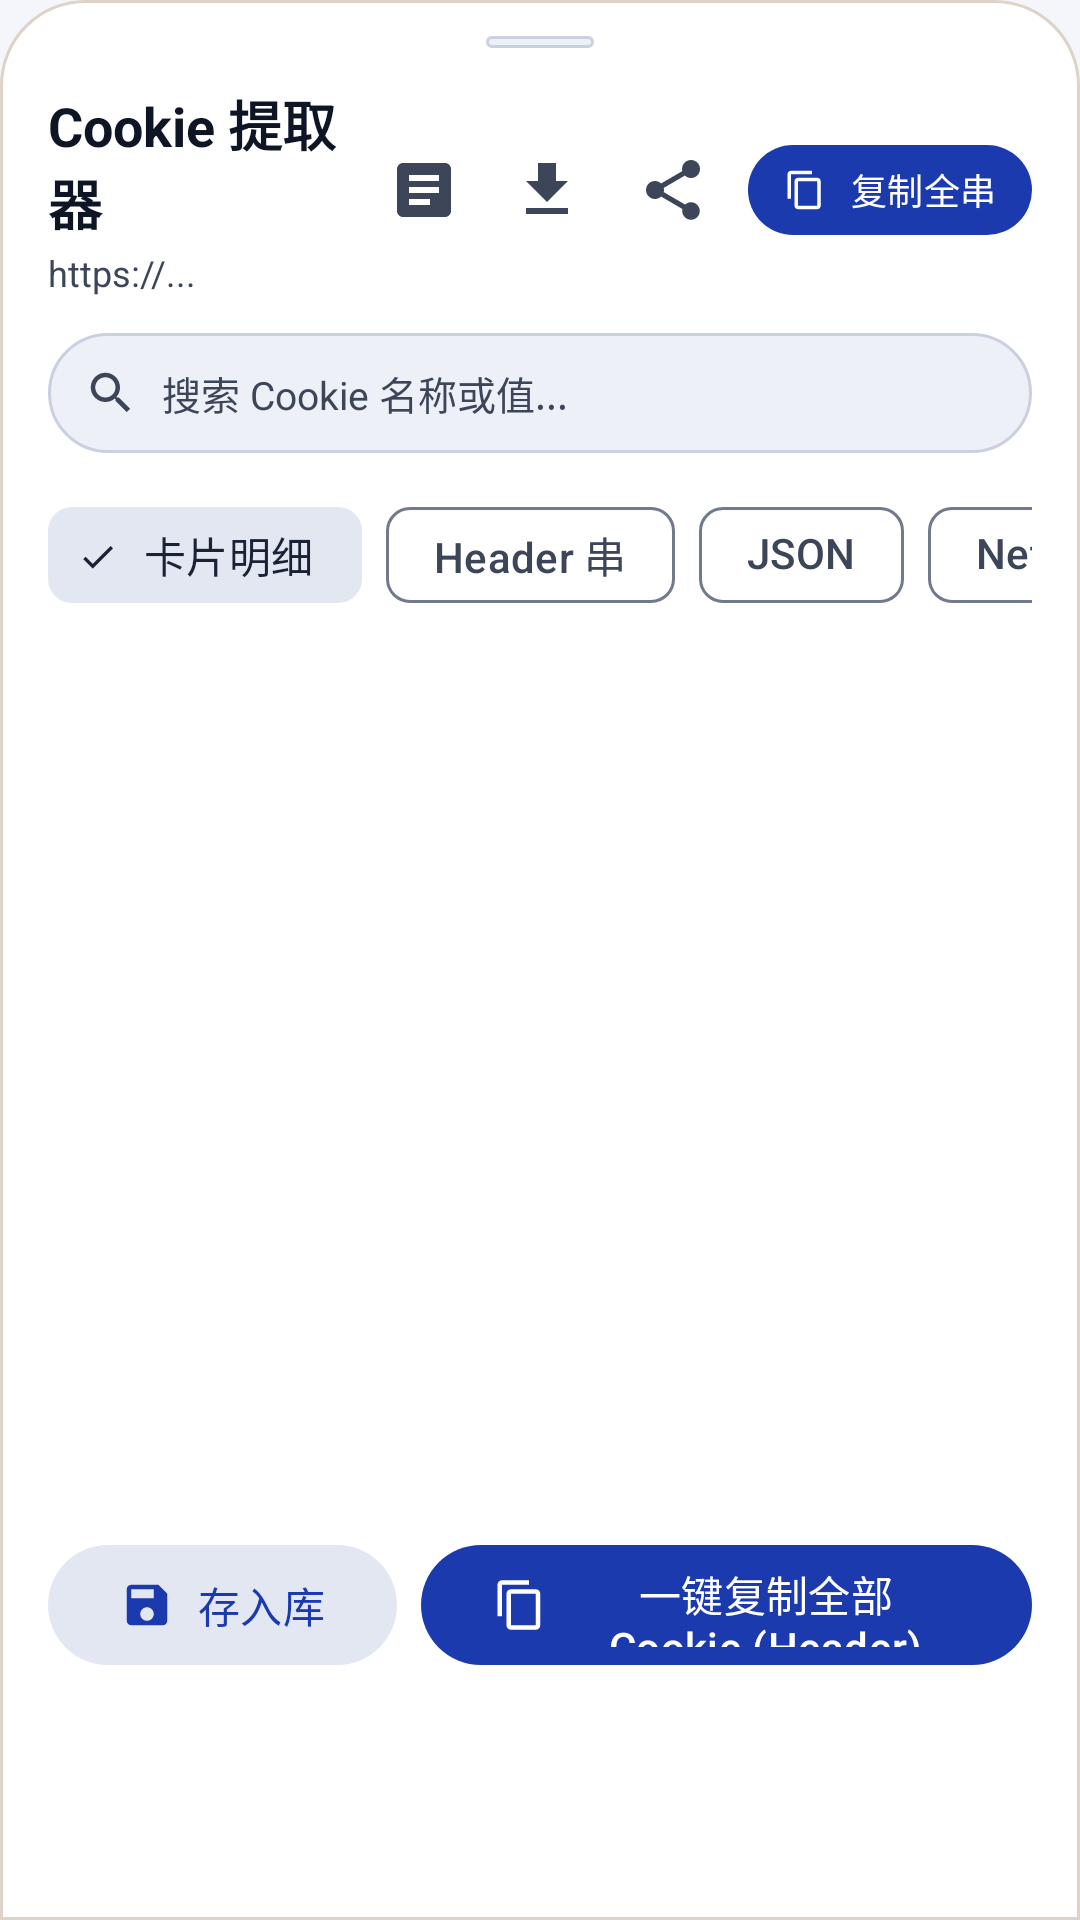

Produce the Android XML layout that renders to this screen, including the resource entries it uses.
<!-- AndroidManifest.xml: application theme Theme.CookieBox -->
<!-- res/layout/dialog_cookie_sheet.xml -->
<?xml version="1.0" encoding="utf-8"?>
<LinearLayout xmlns:android="http://schemas.android.com/apk/res/android"
    xmlns:app="http://schemas.android.com/apk/res-auto"
    xmlns:tools="http://schemas.android.com/tools"
    android:layout_width="match_parent"
    android:layout_height="wrap_content"
    android:background="@drawable/bg_bottom_sheet"
    android:clipToPadding="false"
    android:orientation="vertical"
    android:paddingHorizontal="16dp"
    android:paddingTop="12dp"
    android:paddingBottom="32dp">

    
    <View
        android:layout_width="36dp"
        android:layout_height="4dp"
        android:layout_gravity="center_horizontal"
        android:layout_marginBottom="12dp"
        android:background="@drawable/bg_search_box" />

    
    <LinearLayout
        android:layout_width="match_parent"
        android:layout_height="wrap_content"
        android:gravity="center_vertical"
        android:orientation="horizontal">

        <LinearLayout
            android:layout_width="0dp"
            android:layout_height="wrap_content"
            android:layout_weight="1"
            android:orientation="vertical">

            <TextView
                android:id="@+id/tvSheetTitle"
                android:layout_width="wrap_content"
                android:layout_height="wrap_content"
                android:text="Cookie 提取器"
                android:textColor="@color/on_surface"
                android:textSize="18sp"
                android:textStyle="bold" />

            <TextView
                android:id="@+id/tvSheetSubtitle"
                android:layout_width="wrap_content"
                android:layout_height="wrap_content"
                android:layout_marginTop="2dp"
                android:ellipsize="middle"
                android:singleLine="true"
                android:text="https://..."
                android:textColor="@color/on_surface_variant"
                android:textSize="12sp" />
        </LinearLayout>

        
        <ImageButton
            android:id="@+id/btnOpenStorage"
            android:layout_width="44dp"
            android:layout_height="44dp"
            android:background="?attr/selectableItemBackgroundBorderless"
            android:contentDescription="打开储存库"
            android:padding="11dp"
            android:src="@drawable/ic_storage" />

        
        <ImageButton
            android:id="@+id/btnSaveAsFile"
            android:layout_width="38dp"
            android:layout_height="38dp"
            android:background="?attr/selectableItemBackgroundBorderless"
            android:contentDescription="导出为txt文件"
            android:padding="8dp"
            android:src="@drawable/ic_file_download" />

        
        <ImageButton
            android:id="@+id/btnShareCookie"
            android:layout_width="38dp"
            android:layout_height="38dp"
            android:layout_marginStart="4dp"
            android:background="?attr/selectableItemBackgroundBorderless"
            android:contentDescription="发送到便签/微信"
            android:padding="8dp"
            android:src="@drawable/ic_share" />

        
        <com.google.android.material.button.MaterialButton
            android:id="@+id/btnTopQuickCopy"
            style="@style/Widget.Material3.Button"
            android:layout_width="wrap_content"
            android:layout_height="38dp"
            android:layout_marginStart="6dp"
            android:minWidth="0dp"
            android:paddingHorizontal="12dp"
            android:text="复制全串"
            android:textColor="@color/on_primary"
            android:textSize="12sp"
            app:backgroundTint="@color/primary"
            app:cornerRadius="19dp"
            app:icon="@drawable/ic_copy"
            app:iconSize="14dp"
            app:iconTint="@color/on_primary" />
    </LinearLayout>

    
    <LinearLayout
        android:id="@+id/layoutSearch"
        android:layout_width="match_parent"
        android:layout_height="40dp"
        android:layout_marginTop="12dp"
        android:background="@drawable/bg_search_box"
        android:gravity="center_vertical"
        android:orientation="horizontal"
        android:paddingHorizontal="12dp">

        <ImageView
            android:layout_width="18dp"
            android:layout_height="18dp"
            android:src="@drawable/ic_search" />

        <EditText
            android:id="@+id/etSearchCookie"
            android:layout_width="match_parent"
            android:layout_height="match_parent"
            android:layout_marginStart="8dp"
            android:background="@null"
            android:hint="@string/search_hint"
            android:imeOptions="actionDone"
            android:inputType="text"
            android:textColor="@color/on_surface"
            android:textColorHint="@color/on_surface_variant"
            android:textSize="13sp" />
    </LinearLayout>

    
    <HorizontalScrollView
        android:layout_width="match_parent"
        android:layout_height="wrap_content"
        android:layout_marginTop="10dp"
        android:scrollbars="none">

        <com.google.android.material.chip.ChipGroup
            android:id="@+id/chipGroupFormats"
            android:layout_width="wrap_content"
            android:layout_height="wrap_content"
            app:singleSelection="true">

            <com.google.android.material.chip.Chip
                android:id="@+id/chipFormatList"
                style="@style/Widget.Material3.Chip.Filter"
                android:layout_width="wrap_content"
                android:layout_height="wrap_content"
                android:checked="true"
                android:text="卡片明细" />

            <com.google.android.material.chip.Chip
                android:id="@+id/chipFormatHeader"
                style="@style/Widget.Material3.Chip.Filter"
                android:layout_width="wrap_content"
                android:layout_height="wrap_content"
                android:text="Header 串" />

            <com.google.android.material.chip.Chip
                android:id="@+id/chipFormatJson"
                style="@style/Widget.Material3.Chip.Filter"
                android:layout_width="wrap_content"
                android:layout_height="wrap_content"
                android:text="JSON" />

            <com.google.android.material.chip.Chip
                android:id="@+id/chipFormatNetscape"
                style="@style/Widget.Material3.Chip.Filter"
                android:layout_width="wrap_content"
                android:layout_height="wrap_content"
                android:text="Netscape txt" />

            <com.google.android.material.chip.Chip
                android:id="@+id/chipFormatPython"
                style="@style/Widget.Material3.Chip.Filter"
                android:layout_width="wrap_content"
                android:layout_height="wrap_content"
                android:text="Python 代码" />

            <com.google.android.material.chip.Chip
                android:id="@+id/chipFormatCurl"
                style="@style/Widget.Material3.Chip.Filter"
                android:layout_width="wrap_content"
                android:layout_height="wrap_content"
                android:text="cURL 命令" />
        </com.google.android.material.chip.ChipGroup>
    </HorizontalScrollView>

    
    <FrameLayout
        android:layout_width="match_parent"
        android:layout_height="280dp"
        android:layout_marginTop="8dp">

        
        <androidx.recyclerview.widget.RecyclerView
            android:id="@+id/rvCookies"
            android:layout_width="match_parent"
            android:layout_height="match_parent"
            android:clipToPadding="false"
            android:paddingBottom="8dp" />

        
        <LinearLayout
            android:id="@+id/layoutCodeContainer"
            android:layout_width="match_parent"
            android:layout_height="match_parent"
            android:background="@drawable/bg_search_box"
            android:orientation="vertical"
            android:padding="10dp"
            android:visibility="gone">

            <TextView
                android:layout_width="match_parent"
                android:layout_height="wrap_content"
                android:text="💡 提示：点击下方文本框任意区域即可秒级复制全文"
                android:textColor="@color/primary"
                android:textSize="12sp" />

            <ScrollView
                android:id="@+id/scrollCodeView"
                android:layout_width="match_parent"
                android:layout_height="match_parent"
                android:layout_marginTop="6dp">

                <TextView
                    android:id="@+id/tvCodeContent"
                    android:layout_width="match_parent"
                    android:layout_height="wrap_content"
                    android:fontFamily="monospace"
                    android:lineSpacingExtra="3dp"
                    android:textColor="@color/on_surface"
                    android:textSize="12sp" />
            </ScrollView>
        </LinearLayout>

        
        <TextView
            android:id="@+id/tvEmptyHint"
            android:layout_width="match_parent"
            android:layout_height="match_parent"
            android:gravity="center"
            android:lineSpacingExtra="4dp"
            android:padding="24dp"
            android:text="@string/empty_cookie_tip"
            android:textColor="@color/on_surface_variant"
            android:textSize="13sp"
            android:visibility="gone" />
    </FrameLayout>

    
    <LinearLayout
        android:layout_width="match_parent"
        android:layout_height="wrap_content"
        android:layout_marginTop="14dp"
        android:layout_marginBottom="8dp"
        android:gravity="center_vertical"
        android:orientation="horizontal">

        <com.google.android.material.button.MaterialButton
            android:id="@+id/btnSaveStorage"
            style="@style/Widget.Material3.Button.TonalButton"
            android:layout_width="wrap_content"
            android:layout_height="48dp"
            android:layout_marginEnd="8dp"
            android:text="存入库"
            android:textColor="@color/primary"
            app:cornerRadius="24dp"
            app:icon="@drawable/ic_save"
            app:iconTint="@color/primary" />

        <com.google.android.material.button.MaterialButton
            android:id="@+id/btnCopyAll"
            android:layout_width="0dp"
            android:layout_height="48dp"
            android:layout_weight="1"
            android:text="一键复制全部 Cookie (Header)"
            android:textColor="@color/on_primary"
            app:backgroundTint="@color/primary"
            app:cornerRadius="24dp"
            app:icon="@drawable/ic_copy"
            app:iconTint="@color/on_primary" />
    </LinearLayout>

</LinearLayout>
<!-- resources referenced by this layout -->
<resources>
  <color name="on_primary">#FFFFFF</color>
  <color name="on_surface">#0E1525</color>
  <color name="on_surface_variant">#3D4659</color>
  <color name="primary">#1A3AAE</color>
  <!-- drawable bg_search_box (drawable) -->
  <?xml version="1.0" encoding="utf-8"?>
  <shape xmlns:android="http://schemas.android.com/apk/res/android" android:shape="rectangle">
      <corners android:radius="24dp" />
      <solid android:color="@color/surface_variant" />
      <stroke android:width="1dp" android:color="@color/search_border" />
  </shape>
  <!-- drawable ic_copy (drawable) -->
  <vector xmlns:android="http://schemas.android.com/apk/res/android"
      android:width="24dp"
      android:height="24dp"
      android:viewportWidth="24"
      android:viewportHeight="24">
    <path
        android:fillColor="@color/on_surface_variant"
        android:pathData="M16,1H4c-1.1,0 -2,0.9 -2,2v14h2V3h12V1zm3,4H8c-1.1,0 -2,0.9 -2,2v14c0,1.1 0.9,2 2,2h11c1.1,0 2,-0.9 2,-2V7c0,-1.1 -0.9,-2 -2,-2zm0,16H8V7h11v14z"/>
  </vector>
  <!-- drawable ic_file_download (drawable) -->
  <vector xmlns:android="http://schemas.android.com/apk/res/android"
      android:width="24dp"
      android:height="24dp"
      android:viewportWidth="24"
      android:viewportHeight="24">
    <path
        android:fillColor="@color/on_surface_variant"
        android:pathData="M19,9h-4V3H9v6H5l7,7 7,-7zM5,18v2h14v-2H5z"/>
  </vector>
  <!-- drawable ic_save (drawable) -->
  <vector xmlns:android="http://schemas.android.com/apk/res/android"
      android:width="24dp"
      android:height="24dp"
      android:viewportWidth="24"
      android:viewportHeight="24">
    <path
        android:fillColor="@color/on_surface_variant"
        android:pathData="M17,3H5c-1.11,0 -2,0.9 -2,2v14c0,1.1 0.89,2 2,2h14c1.1,0 2,-0.9 2,-2V7l-4,-4zm-5,16c-1.66,0 -3,-1.34 -3,-3s1.34,-3 3,-3 3,1.34 3,3 -1.34,3 -3,3zm3,-10H5V5h10v4z"/>
  </vector>
  <!-- drawable ic_storage (drawable) -->
  <vector xmlns:android="http://schemas.android.com/apk/res/android"
      android:width="24dp"
      android:height="24dp"
      android:viewportWidth="24"
      android:viewportHeight="24">
    <path
        android:fillColor="@color/on_surface_variant"
        android:pathData="M19,3H5c-1.1,0 -2,0.9 -2,2v14c0,1.1 0.9,2 2,2h14c1.1,0 2,-0.9 2,-2V5c0,-1.1 -0.9,-2 -2,-2zm-5,14H7v-2h7v2zm3,-4H7v-2h10v2zm0,-4H7V7h10v2z"/>
  </vector>
  <string name="empty_cookie_tip">当前页面暂未获取到 Cookie，请先在网页中正常登录账号。</string>
  <string name="search_hint">搜索 Cookie 名称或值...</string>
  <style name="Theme.CookieBox" parent="Base.Theme.CookieBox" />
  <color name="surface">#FFFFFF</color>
  <color name="cb_hairline">#DDD3C6</color>
  <color name="surface_variant">#EDF0F7</color>
  <color name="search_border">#C9D1E1</color>
  <color name="primary_container">#DCE3FF</color>
  <color name="on_primary_container">#0A1A5C</color>
  <color name="secondary">#4A5470</color>
  <color name="on_secondary">#FFFFFF</color>
  <color name="secondary_container">#E3E7F2</color>
  <color name="on_secondary_container">#1A2236</color>
  <color name="background">#F4F6FB</color>
  <color name="on_background">#0E1525</color>
  <color name="cb_floating_surface">#FFFFFF</color>
  <color name="outline">#717A8C</color>
  <color name="danger">#8C1913</color>
  <color name="cb_icon">#2B241E</color>
  <style name="BottomSheetDialogTheme" parent="ThemeOverlay.Material3.BottomSheetDialog">
          <item name="bottomSheetStyle">@style/BottomSheetModalStyle</item>
          <item name="android:navigationBarColor">@color/surface</item>
          <item name="android:windowLightNavigationBar" tools:targetApi="o_mr1">true</item>
      </style>
  <style name="BottomSheetModalStyle" parent="Widget.Material3.BottomSheet.Modal">
          <item name="android:background">@android:color/transparent</item>
          <item name="backgroundTint">@android:color/transparent</item>
      </style>
</resources>
